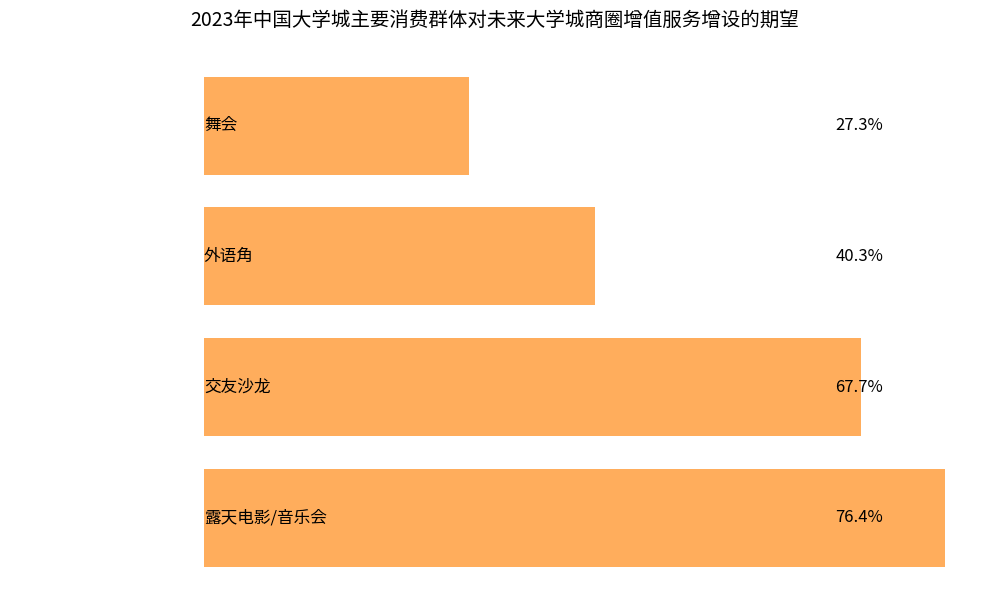

Write Python code to recreate this figure.
import matplotlib.pyplot as plt
import numpy as np

# 数据准备
labels = ["露天电影/音乐会", "交友沙龙", "外语角", "舞会"]
percentages = [76.4, 67.7, 40.3, 27.3]
# 用文字模拟图标（可自定义更贴近的符号）
icons = ["露天电影/音乐会", "交友沙龙", "外语角", "舞会"]

fig, ax = plt.subplots(figsize=(10, 6))
ax.set_xlim(0, 100)
ax.set_ylim(0, len(labels) * 2)
ax.set_axis_off()

for i, (label, perc, icon) in enumerate(zip(labels, percentages, icons)):
    # 绘制图标（文字形式）
    # ax.text(10, i * 2 + 1, icon, fontsize=20, va="center")
    # 绘制标签
    ax.text(20, i * 2 + 1, label, fontsize=12, va="center")
    # 绘制百分比
    ax.text(90, i * 2 + 1, f"{perc}%", fontsize=12, va="center", ha="right")
    # 绘制进度条
    ax.barh(i * 2 + 1, perc, left=20, height=1.5, color="#FF9933", alpha=0.8)

ax.set_title("2023年中国大学城主要消费群体对未来大学城商圈增值服务增设的期望", fontsize=14, y=1.05)
plt.tight_layout()
plt.show()
